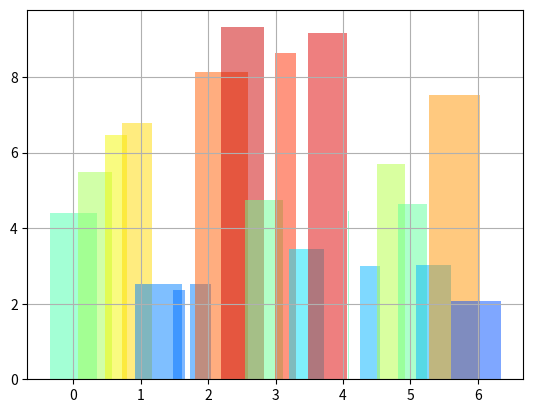

The script that saved this image:
"""
Demo of bar plot
"""
import numpy as np
import matplotlib.pyplot as plt


N = 20
theta = np.linspace(0.0, 2 * np.pi, N, endpoint=False)
radii = 10 * np.random.rand(N)
width = np.pi / 4 * np.random.rand(N)

ax = plt.subplot(111)
bars = ax.bar(theta, radii, width=width, bottom=0.0)

# Use custom colors and opacity
for r, bar in zip(radii, bars):
    bar.set_facecolor(plt.cm.jet(r / 10.))
    bar.set_alpha(0.5)

plt.grid()
plt.show()
